The GitHub repository conglam56/AutoSort-IoT contains a labelled image folder "kumquat" with 3 categories: green, reject, ripe. Examples follow, each with its label.

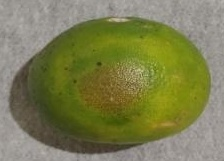
Label: reject

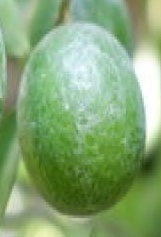
Label: green

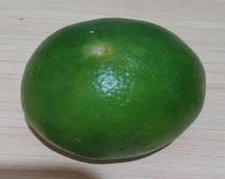
Label: green

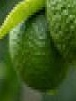
Label: green

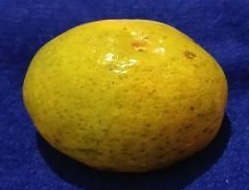
Label: ripe

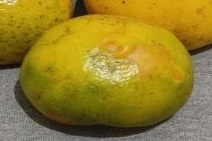
Label: ripe
